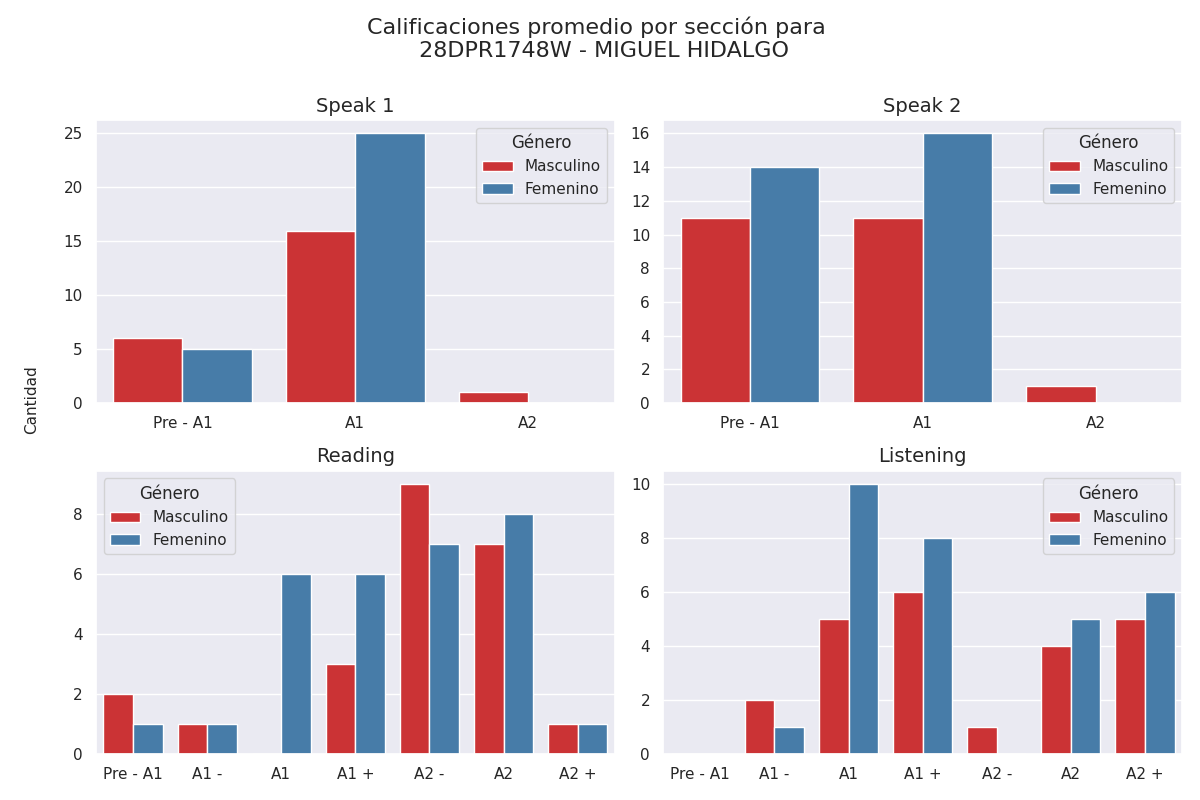

Values plotted in this chart, from the file beside it:
seccion, calificacion, cantidad, genero
speak 1, Pre - A1, 6, 0
speak 1, A1, 16, 0
speak 1, A2, 1, 0
speak 2, Pre - A1, 11, 0
speak 2, A1, 11, 0
speak 2, A2, 1, 0
reading, Pre - A1, 2, 0
reading, A1 -, 1, 0
reading, A1, 0, 0
reading, A1 +, 3, 0
reading, A2 -, 9, 0
reading, A2, 7, 0
reading, A2 +, 1, 0
listening, Pre - A1, 0, 0
listening, A1 -, 2, 0
listening, A1, 5, 0
listening, A1 +, 6, 0
listening, A2 -, 1, 0
listening, A2, 4, 0
listening, A2 +, 5, 0
speak 1, Pre - A1, 5, 1
speak 1, A1, 25, 1
speak 1, A2, 0, 1
speak 2, Pre - A1, 14, 1
speak 2, A1, 16, 1
speak 2, A2, 0, 1
reading, Pre - A1, 1, 1
reading, A1 -, 1, 1
reading, A1, 6, 1
reading, A1 +, 6, 1
reading, A2 -, 7, 1
reading, A2, 8, 1
reading, A2 +, 1, 1
listening, Pre - A1, 0, 1
listening, A1 -, 1, 1
listening, A1, 10, 1
listening, A1 +, 8, 1
listening, A2 -, 0, 1
listening, A2, 5, 1
listening, A2 +, 6, 1
